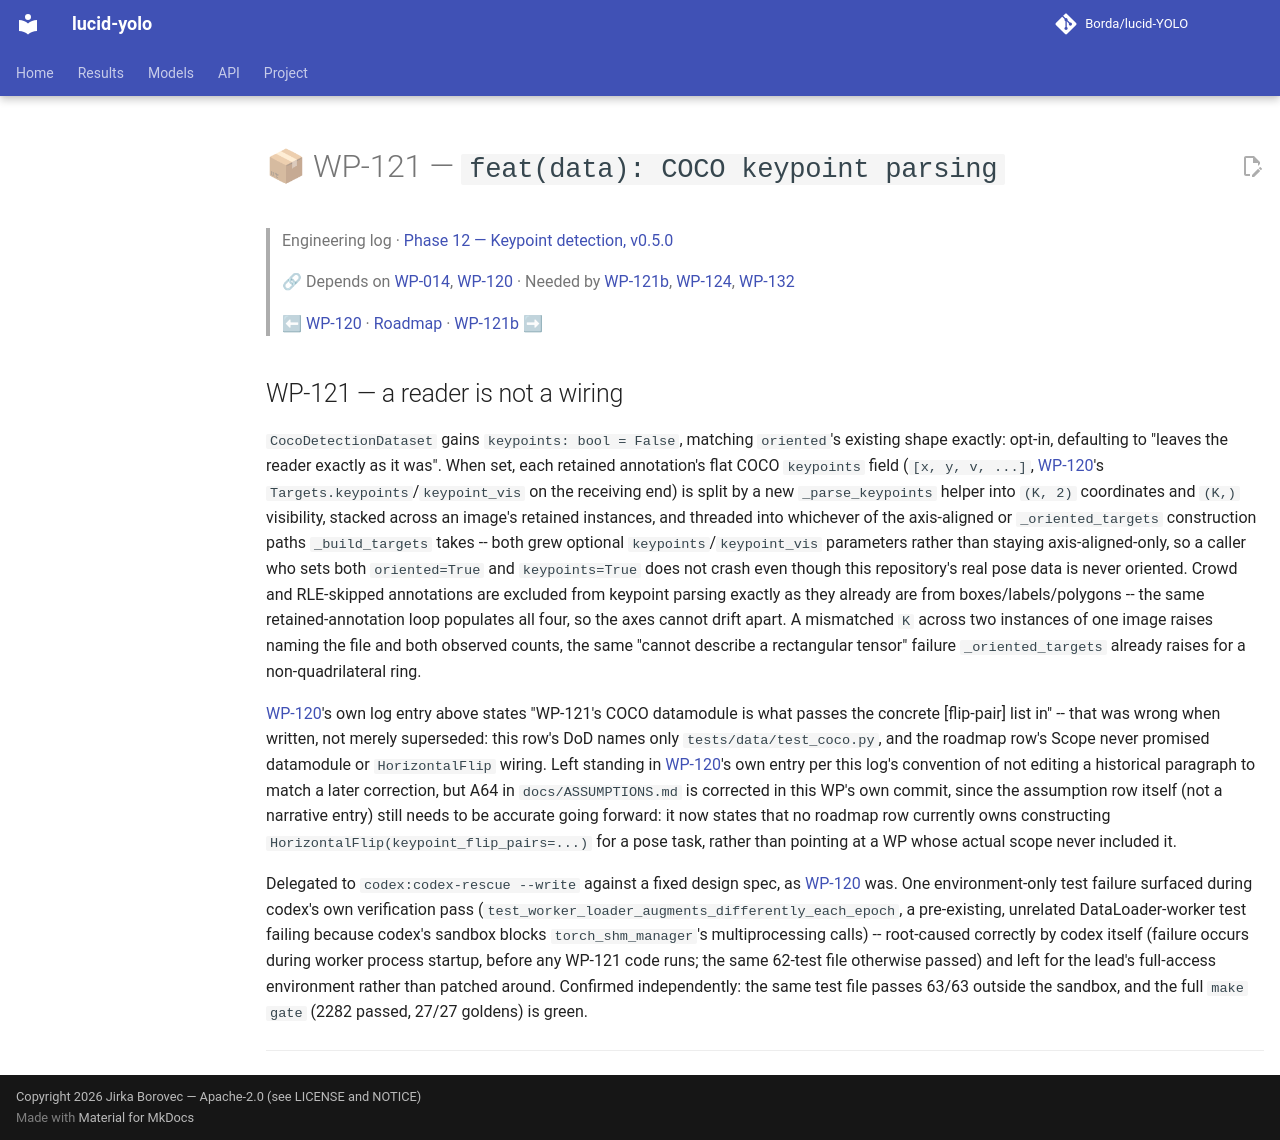

repository: Borda/lucid-YOLO · page: work_packages/wp-121/index.html · generator: mkdocs

# 📦 WP-121 — `feat(data): COCO keypoint parsing`

> Engineering log · [Phase 12 — Keypoint detection, v0.5.0](../engineering/phase-12-keypoints.md)
>
> 🔗 Depends on [WP-014](../work_packages/wp-014.md), [WP-120](../work_packages/wp-120.md) · Needed by [WP-121b](../work_packages/wp-121b.md), [WP-124](../work_packages/wp-124.md), [WP-132](../work_packages/wp-132.md)
>
> ⬅ [WP-120](../work_packages/wp-120.md) · [Roadmap](../ROADMAP.md) · [WP-121b](../work_packages/wp-121b.md) ➡

<!-- --8<-- [start:engineering] -->

## WP-121 — a reader is not a wiring

<a id="wp-121"></a>

`CocoDetectionDataset` gains `keypoints: bool = False`, matching `oriented`'s existing shape exactly: opt-in, defaulting to "leaves the reader exactly as it was". When set, each retained annotation's flat COCO `keypoints` field (`[x, y, v, ...]`, [WP-120](../work_packages/wp-120.md)'s `Targets.keypoints`/`keypoint_vis` on the receiving end) is split by a new `_parse_keypoints` helper into `(K, 2)` coordinates and `(K,)` visibility, stacked across an image's retained instances, and threaded into whichever of the axis-aligned or `_oriented_targets` construction paths `_build_targets` takes -- both grew optional `keypoints`/`keypoint_vis` parameters rather than staying axis-aligned-only, so a caller who sets both `oriented=True` and `keypoints=True` does not crash even though this repository's real pose data is never oriented. Crowd and RLE-skipped annotations are excluded from keypoint parsing exactly as they already are from boxes/labels/polygons -- the same retained-annotation loop populates all four, so the axes cannot drift apart. A mismatched `K` across two instances of one image raises naming the file and both observed counts, the same "cannot describe a rectangular tensor" failure `_oriented_targets` already raises for a non-quadrilateral ring.

[WP-120](../work_packages/wp-120.md)'s own log entry above states "WP-121's COCO datamodule is what passes the concrete [flip-pair] list in" -- that was wrong when written, not merely superseded: this row's DoD names only `tests/data/test_coco.py`, and the roadmap row's Scope never promised datamodule or `HorizontalFlip` wiring. Left standing in [WP-120](../work_packages/wp-120.md)'s own entry per this log's convention of not editing a historical paragraph to match a later correction, but A64 in `docs/ASSUMPTIONS.md` is corrected in this WP's own commit, since the assumption row itself (not a narrative entry) still needs to be accurate going forward: it now states that no roadmap row currently owns constructing `HorizontalFlip(keypoint_flip_pairs=...)` for a pose task, rather than pointing at a WP whose actual scope never included it.

Delegated to `codex:codex-rescue --write` against a fixed design spec, as [WP-120](../work_packages/wp-120.md) was. One environment-only test failure surfaced during codex's own verification pass (`test_worker_loader_augments_differently_each_epoch`, a pre-existing, unrelated DataLoader-worker test failing because codex's sandbox blocks `torch_shm_manager`'s multiprocessing calls) -- root-caused correctly by codex itself (failure occurs during worker process startup, before any WP-121 code runs; the same 62-test file otherwise passed) and left for the lead's full-access environment rather than patched around. Confirmed independently: the same test file passes 63/63 outside the sandbox, and the full `make gate` (2282 passed, 27/27 goldens) is green.

______________________________________________________________________

<!-- --8<-- [end:engineering] -->
